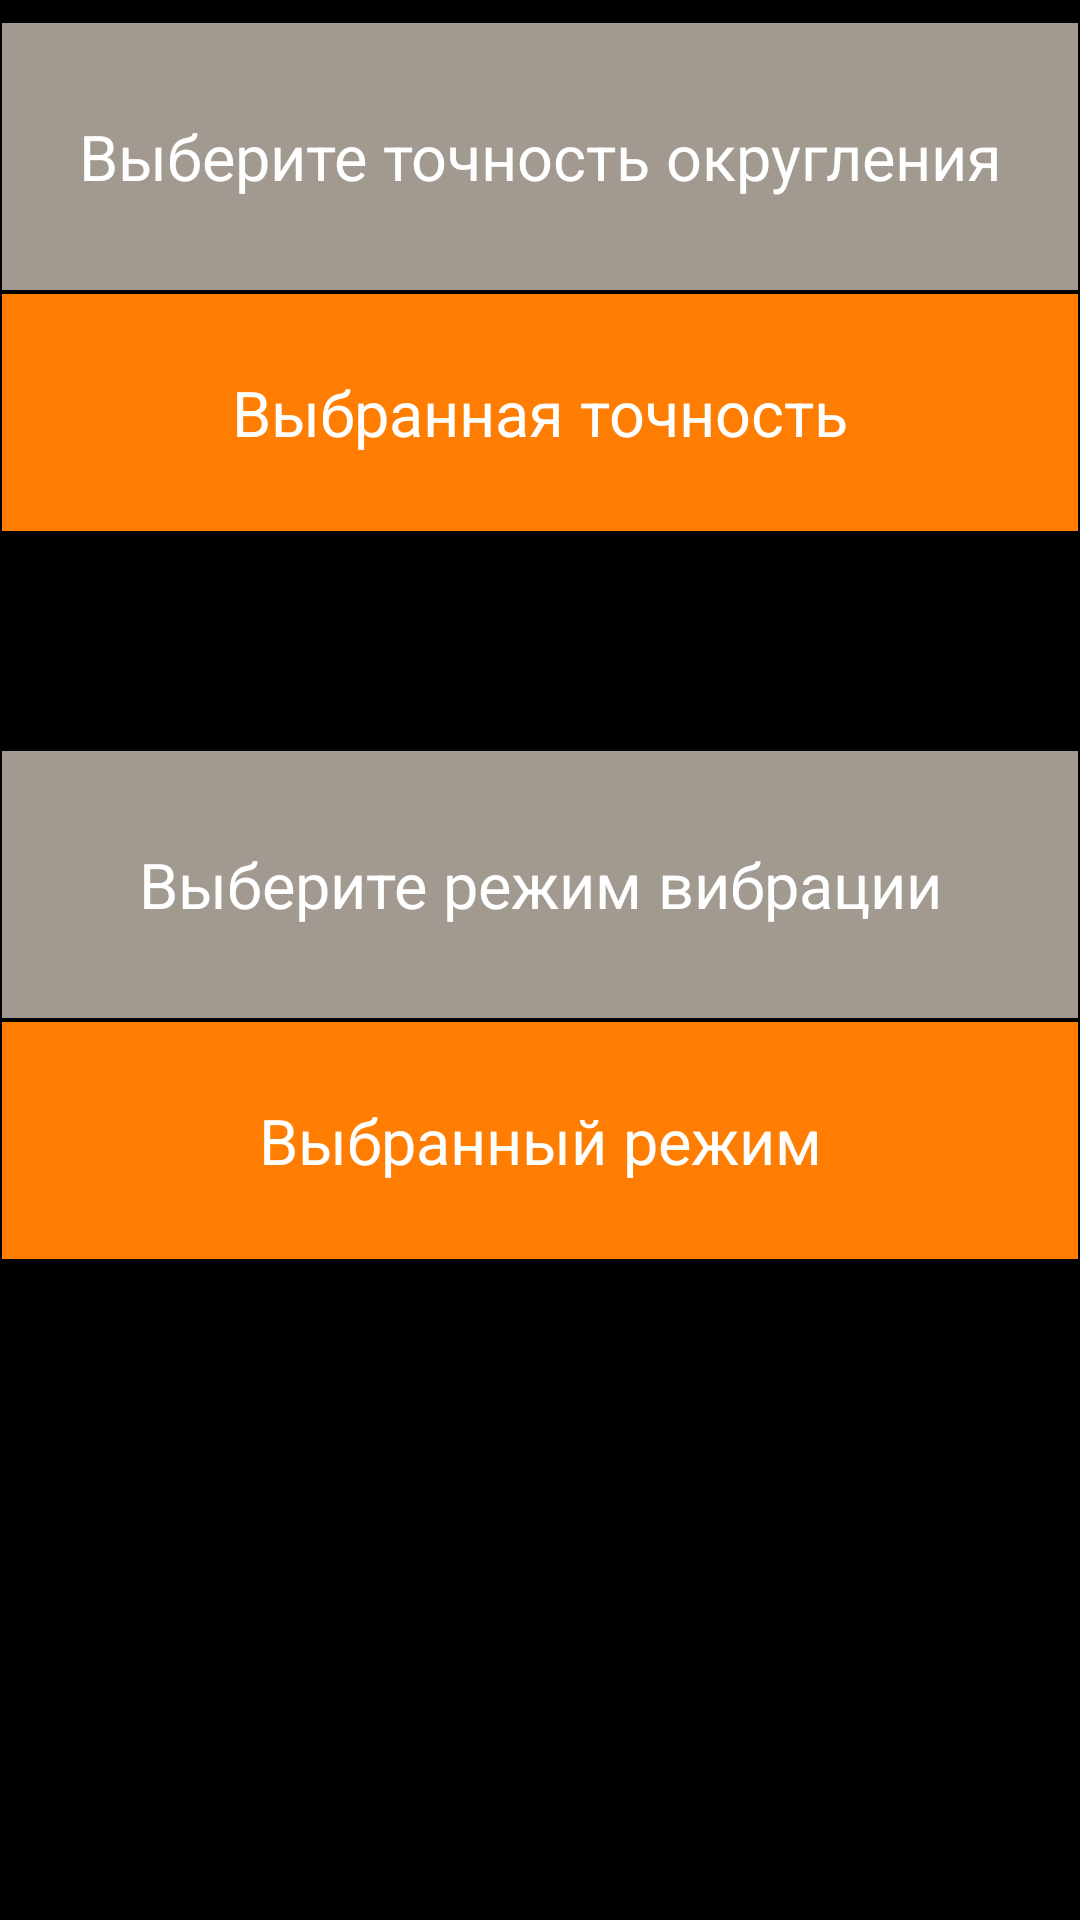

The Android layout XML behind this screen, and the referenced resources:
<!-- AndroidManifest.xml: application theme Theme.Calculator -->
<!-- res/layout/settings_activity.xml -->
<LinearLayout xmlns:android="http://schemas.android.com/apk/res/android"
    xmlns:app="http://schemas.android.com/apk/res-auto"
    xmlns:tools="http://schemas.android.com/tools"
    android:layout_width="match_parent"
    android:layout_height="match_parent"
    android:background="#000000"
    android:orientation="vertical">

    <Button
        android:id="@+id/settingsBack"
        style="@android:style/Widget.DeviceDefault.Button.Borderless.Colored"
        android:layout_width="45dp"
        android:layout_height="wrap_content"
        android:foreground="@drawable/ic_baseline_keyboard_backspace_24"
        android:textAllCaps="false" />
    <LinearLayout
        android:id="@+id/result_panel_container"
        android:layout_width="match_parent"
        android:layout_height="wrap_content"
        android:orientation="vertical"
        android:background = "?attr/selectableItemBackground">

        <TextView
            android:id="@+id/result_panel_title"
            android:layout_width="match_parent"
            android:layout_height="89dp"
            android:layout_margin="0.5dp"
            android:background="#a29990"
            android:gravity="center"
            android:text="Выберите точность округления"
            android:textColor="#ffffff"
            android:textSize="21sp"
            tools:ignore="TextContrastCheck"
            />

        <TextView
            android:id="@+id/result_panel_description"
            android:layout_width="match_parent"
            android:layout_height="79dp"
            android:layout_margin="0.5dp"
            android:background="#ff7d00"
            android:gravity="center"
            android:text="Выбранная точность"
            android:textColor="#ffffff"
            android:textSize="21sp"
            tools:ignore="TextContrastCheck" />
    </LinearLayout>

    <LinearLayout
        android:layout_width="match_parent"
        android:layout_height="72dp"
        android:orientation="vertical"></LinearLayout>

    <LinearLayout
        android:id="@+id/vibrate_panel_container"
        android:layout_width="match_parent"
        android:layout_height="wrap_content"
        android:orientation="vertical"
        android:background = "?attr/selectableItemBackground">

        <TextView
            android:id="@+id/vibrate_panel_title"
            android:layout_width="match_parent"
            android:layout_height="89dp"
            android:layout_margin="0.5dp"
            android:background="#a29990"
            android:gravity="center"
            android:text="Выберите режим вибрации"
            android:textColor="#ffffff"
            android:textSize="21sp"
            tools:ignore="TextContrastCheck"
            />

        <TextView
            android:id="@+id/vibrate_panel_description"
            android:layout_width="match_parent"
            android:layout_height="79dp"
            android:layout_margin="0.5dp"
            android:background="#ff7d00"
            android:gravity="center"
            android:text="Выбранный режим"
            android:textColor="#ffffff"
            android:textSize="21sp"
            tools:ignore="TextContrastCheck" />
    </LinearLayout>
</LinearLayout>
<!-- resources referenced by this layout -->
<resources>

</resources>
